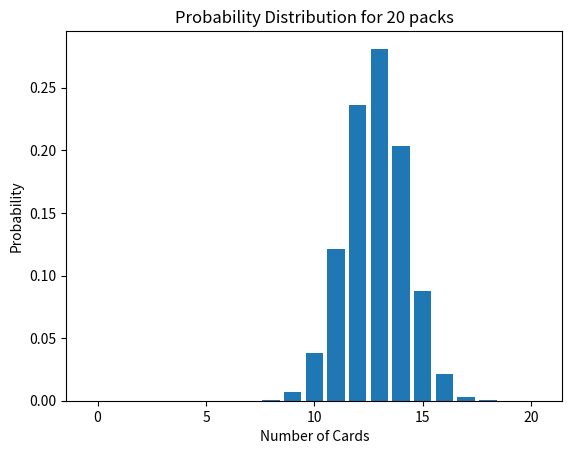

Here is the Python script that generated this plot:
"""
This script answers the below question using Markov Chains.

"There is a set of n cards that come in randomized packs of 1. What is the expected number of packs you would have to open before you have the entire set?"

It essentially works by finding the state vectors after drawing certain numbers of packs and then computing the expected value by summing up the probabilities associated with the desired state (getting all of the cards).
"""

import numpy as np

n = 20 # number of cards to collect
packs = 1000 # number of packs to simulate up to (more packs gives better approximations of expectedValue)

matrix = np.zeros((n+1, n+1))
for i in range(n):
    p = (n - i) / n
    matrix[i][i] = 1 - p
    matrix[i][i + 1] = p
matrix[n][n] = 1

def getStateVector():
    stateVector = np.zeros((1, n + 1))
    stateVector[0][0] = 1
    return stateVector

stateVector = getStateVector()

expectedValue = 0
lastHaveAllNCardsProbability = 0
for i in range(1, packs + 1):
    stateVector = stateVector @ matrix
    haveAllNCardsProbability = stateVector[0][n]

    probabilityThatWeGotAllNCardsWhenOpeningThisPack = (haveAllNCardsProbability - lastHaveAllNCardsProbability) # the probability that we got the final card when opening the ith pack is the difference between the probability having all n cards at the ith pack minus the probability of having all cards at the (i - 1)th pack
    expectedValue += probabilityThatWeGotAllNCardsWhenOpeningThisPack * i
    lastHaveAllNCardsProbability = haveAllNCardsProbability

print("Expected value: " + str(expectedValue))

def nthHarmonic(n):
    if n == 1:
        return 1
    else:
        return nthHarmonic(n-1) + 1/n

trueExpectedValue = nthHarmonic(n) * n
print("Error: " + str(trueExpectedValue - expectedValue))

"""EXTRA FUNCTION TO PRINT PROBABILITY DISTRIBUTION FOR K PACKS"""
def plotProbabilities(packs):
    import matplotlib.pyplot as plt
    from numpy.linalg import matrix_power
    stateVector = getStateVector()
    data = (stateVector @ (matrix_power(matrix, packs))).flatten()
    plt.bar(range(len(data)), data)
    plt.xlabel('Number of Cards')
    plt.ylabel('Probability')
    plt.title('Probability Distribution for ' + str(n) + ' packs')
    plt.show()

plotProbabilities(20)
